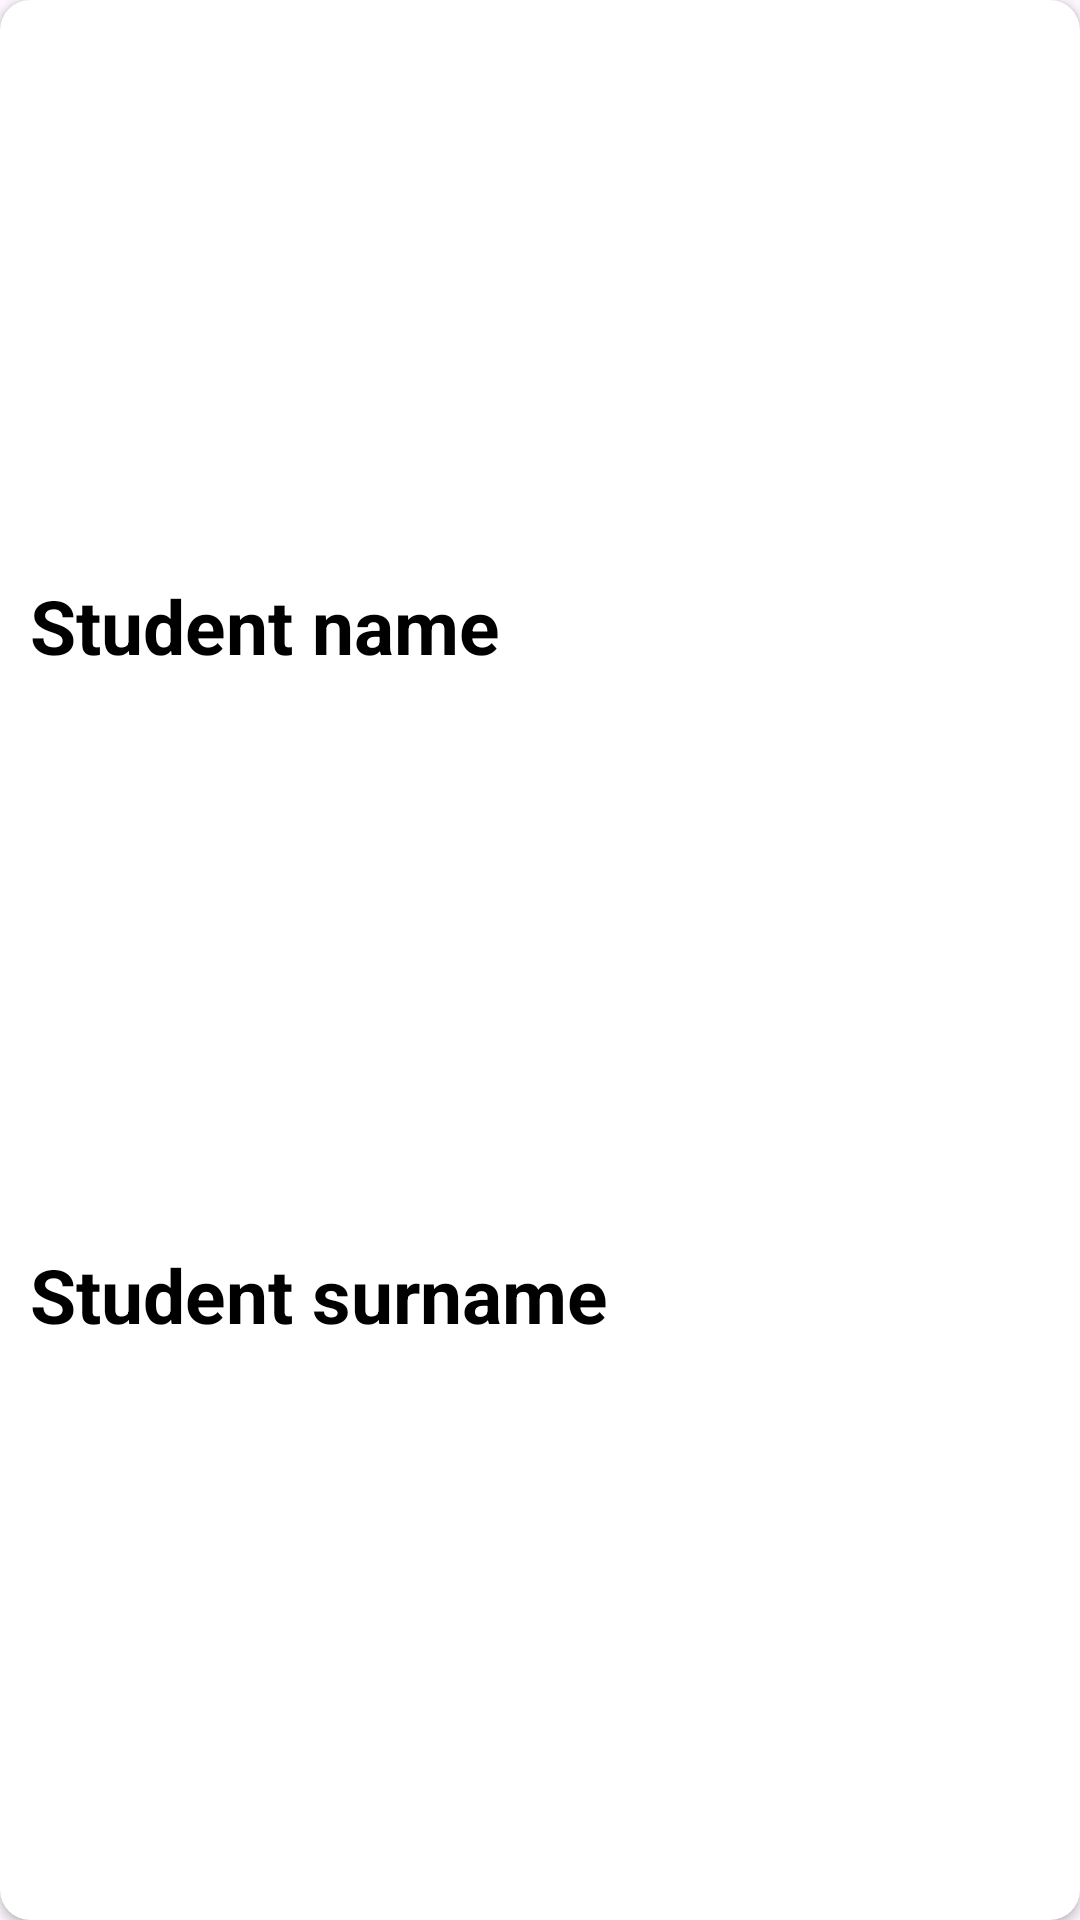

Write the Android layout XML for this screen, with the resource values it uses.
<!-- AndroidManifest.xml: application theme Base.Theme.AnvarxonEducationCenter -->
<!-- res/layout/student_item.xml -->
<?xml version="1.0" encoding="utf-8"?>

<androidx.cardview.widget.CardView
    xmlns:android="http://schemas.android.com/apk/res/android"
    xmlns:app="http://schemas.android.com/apk/res-auto"
    xmlns:tools="http://schemas.android.com/tools"
    android:layout_width="match_parent"
    android:layout_height="95dp"
    android:layout_marginHorizontal="10dp"
    android:layout_marginVertical="5dp"
    android:background="#BFFFFFFF"
    app:cardCornerRadius="10dp">

    <androidx.constraintlayout.widget.ConstraintLayout
        android:layout_width="match_parent"
        android:layout_height="match_parent"
        android:padding="10dp">

        <View
            android:id="@+id/more"
            android:layout_width="50dp"
            android:layout_height="50dp"
            android:layout_marginEnd="5dp"
            android:background="@drawable/more"
            app:layout_constraintBottom_toBottomOf="parent"
            app:layout_constraintRight_toRightOf="parent"
            app:layout_constraintTop_toTopOf="parent" />

        <TextView
            android:id="@+id/tv_student_name"
            android:layout_width="wrap_content"
            android:layout_height="wrap_content"
            android:layout_margin="8dp"
            android:text="Student name"
            android:textColor="@color/black"
            android:textSize="25sp"
            android:textStyle="bold"
            app:layout_constraintBottom_toTopOf="@+id/tv_student_surname"
            app:layout_constraintTop_toTopOf="parent"
            tools:layout_editor_absoluteX="16dp"
            tools:ignore="MissingConstraints" />


        <TextView
            android:id="@+id/tv_student_surname"
            android:layout_width="wrap_content"
            android:layout_height="wrap_content"
            android:layout_margin="8dp"
            android:text="Student surname"
            android:textColor="@color/black"
            android:textSize="25sp"
            android:textStyle="bold"
            app:layout_constraintBottom_toBottomOf="parent"
            app:layout_constraintTop_toBottomOf="@+id/tv_student_name"
            tools:layout_editor_absoluteX="16dp"
            tools:ignore="MissingConstraints" />

    </androidx.constraintlayout.widget.ConstraintLayout>
</androidx.cardview.widget.CardView>
<!-- resources referenced by this layout -->
<resources>
  <style name="Base.Theme.AnvarxonEducationCenter" parent="Theme.Material3.DayNight.NoActionBar">
           Customize your light theme here.
           <item name="colorPrimary">@color/yellow</item>
      </style>
  <!-- not gathered from this repository: default colours our renderer supplied (Android Studio template values) -->
  <color name="black">#FF000000</color>
</resources>
